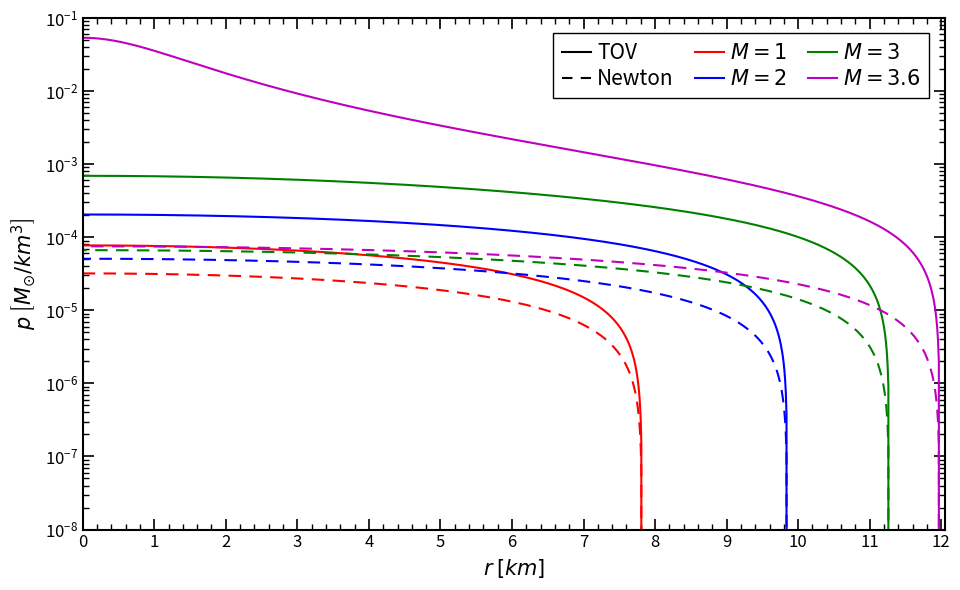

The matplotlib source for this figure:
# -*- coding: utf-8 -*-
"""
Created on Mon Dec  1 23:11:15 2025

Comparison between the stellar structure equations of Newtonian gravity and General Relativity. Both of them solve a stellar model of a neutron star made of an incompressible fluid.

[redacted]
"""

import numpy as np
import matplotlib.pyplot as plt
from matplotlib.ticker import ScalarFormatter
import matplotlib.lines as mlines

# Physical parameters (solar mass = 1.98847e30 kg)
G = 1.4765679173556 # G in units of km / solar masses
rho_0 = 5e-4 # Representative density for a neutron star

# Define functions for ease of generalization
def newtonian_structure_profiles(rho, M):
    """
    Compute the radial, mass, and pressure profiles of a Newtonian
    constant–density star.

    Parameters
    ----------
    rho : float
        Constant mass density of the star.
    M : float
        Total mass of the star.

    Returns
    -------
    r : ndarray
        Radial coordinates from the center (0) to the stellar radius R,
        sampled with 1000 points.
    m : ndarray
        Enclosed mass profile m(r) = (4/3)πρ r³.
    p : ndarray
        Pressure profile p(r) = (2/3)πρ² (R² − r²), obtained from the
        Newtonian hydrostatic equilibrium equation.
    """
    R = (3/4 * M/(rho*np.pi))**(1/3)
    r = np.linspace(0, R, 1000)
    m = 4/3 * np.pi * rho * r**3
    p = 2/3 * np.pi * rho**2 * (R**2-r**2)

    return (r, m, p)

def GR_structure_profiles(rho, M):
    """
       Compute the radial, mass, and pressure profiles of a Newtonian
    constant–density star.

    Parameters
    ----------
    rho : float
        Constant mass density of the star.
    M : float
        Total mass of the star.

    Returns
    -------
    r : ndarray
        Radial coordinates from the center (0) to the stellar radius R,
        sampled with 1000 points.
    m : ndarray
        Enclosed mass profile m(r) = (4/3)πρ r³.
    p : ndarray
        Pressure profile p(r) = (2/3)πρ² (R² − r²), obtained from the
        Newtonian hydrostatic equilibrium equation.
    """
    R = (3/4 * M/(rho*np.pi))**(1/3)
    r = np.linspace(0, R, 1000)
    m = 4/3 * rho * np.pi * r**3
    term1 = np.sqrt(R**3 - 2 * G * M * R**2)
    term2 = np.sqrt(R**3 - 2 * G * M * r**2)
    numerator = term1 - term2
    denominator = term2 - 3 * term1
    p = rho * (numerator / denominator)
    
    return (r, m, p)

def build_solution_dict(M_list, rho):
    """
    Compute Newtonian and GR (TOV) structure profiles for a list of masses
    and store them in a nested dictionary.

    Parameters
    ----------
    M_list : iterable of float
        List of stellar masses to evaluate.
    rho : float
        Constant density of the star.

    Returns
    -------
    dict
        Dictionary with entries:
            sols[M]["r"]["N" or "E"]  → radial profiles
            sols[M]["m"]["N" or "E"]  → mass profiles
            sols[M]["p"]["N" or "E"]  → pressure profiles
        where "N" is Newtonian and "E" is GR.
    """
    sols = {}
    
    for M in M_list:
        # Newtonian solution
        r_N, m_N, p_N = newtonian_structure_profiles(rho, M)

        # GR (TOV) solution
        r_E, m_E, p_E = GR_structure_profiles(rho, M)

        # Store in nested dictionary
        sols[M] = {
            "r": {"N": r_N, "E": r_E},
            "m": {"N": m_N, "E": m_E},
            "p": {"N": p_N, "E": p_E},
        }

    return sols

# Compute the solutions
M_list = [1, 2, 3, 3.6]
rho = 5e-4
data = build_solution_dict(M_list, rho)

# Plot the solutions
fig, ax = plt.subplots(figsize=(9.71, 6))
colors = ['r', 'b', 'g', 'm']

c=0
for M in M_list: 
    ax.plot(data[M]['r']['E'], data[M]['p']['E'], color = colors[c], linewidth=1.5, linestyle='-')
    ax.plot(data[M]['r']['N'], data[M]['p']['N'], color = colors[c], linewidth=1.5, linestyle=(c*2, [6, 4]))
    c+=1
ax.set_xlabel(r'$r$ $\left[km\right]$', fontsize=15, loc='center')
ax.set_ylabel(r'$p$ $\left[ M_{\odot} / km^3 \right]$', fontsize=15, loc='center', color='k')
ax.yaxis.set_major_formatter(ScalarFormatter(useMathText=True))
ax.ticklabel_format(style='sci', axis='y', scilimits=(-2, 2))
ax.set_yscale('log')

# Configure ticks
ax.tick_params(axis='both', which='major', direction='in', length=8, width=1.2, labelsize=12, top=True, right=True)
ax.tick_params(axis='both', which='minor', direction='in', length=4, width=1, labelsize=12, top=True, right=True)
ax.minorticks_on()

# Set thicker axes
ax.spines['top'].set_linewidth(1.5)
ax.spines['right'].set_linewidth(1.5)
ax.spines['bottom'].set_linewidth(1.5)
ax.spines['left'].set_linewidth(1.5)

# Set limits
ax.set_xlim(0, 12.05)
ax.set_ylim(1e-8, 1e-1)

# Set ticks
ax.set_xticks(np.arange(0, 12.01, 1))

# Write the legend
handles_list = [
    mlines.Line2D([], [], color='k', linestyle='-', linewidth=1.5, label=r"TOV"),
    mlines.Line2D([], [], color='k', linestyle=(1, [6, 4]), linewidth=1.5, label=r"Newton"),
    mlines.Line2D([], [], color=colors[0], linestyle='-', linewidth=1.5, label=r"$M=1$"),
    mlines.Line2D([], [], color=colors[1], linestyle='-', linewidth=1.5, label=r"$M=2$"),
    mlines.Line2D([], [], color=colors[2], linestyle='-', linewidth=1.5, label=r"$M=3$"),
    mlines.Line2D([], [], color=colors[3], linestyle='-', linewidth=1.5, label=r"$M=3.6$")
    ]
    
plt.legend(handles=handles_list, fontsize=15, loc = "upper right", bbox_to_anchor=(0.994, 0.99), frameon=True, fancybox=False,
           ncol = 3,edgecolor="black", framealpha=1, labelspacing=0.2, handletextpad=0.3, handlelength=1.4, columnspacing=1)

plt.tight_layout()
plt.savefig(rf"figures\comparison.pdf", format="pdf", bbox_inches="tight")
plt.show()